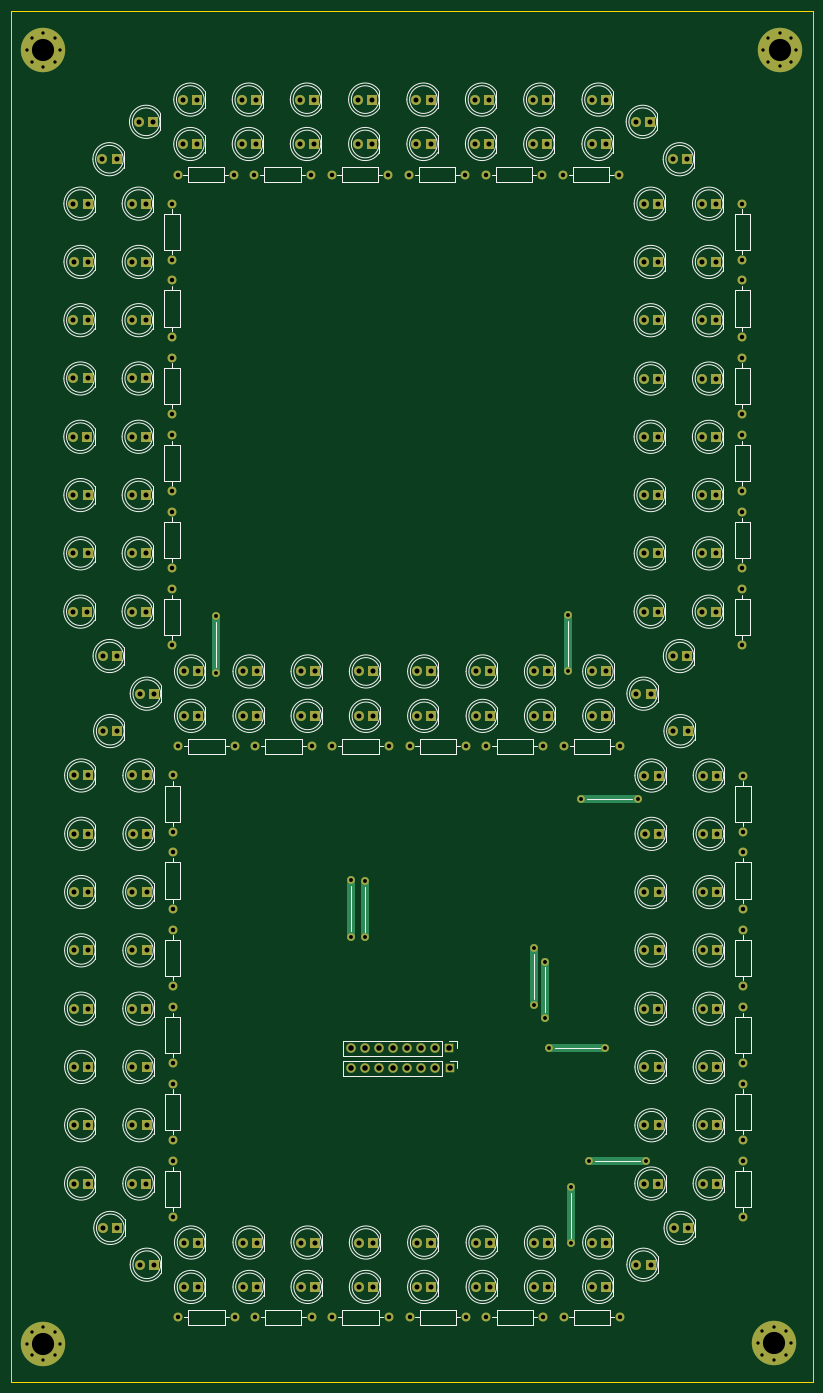
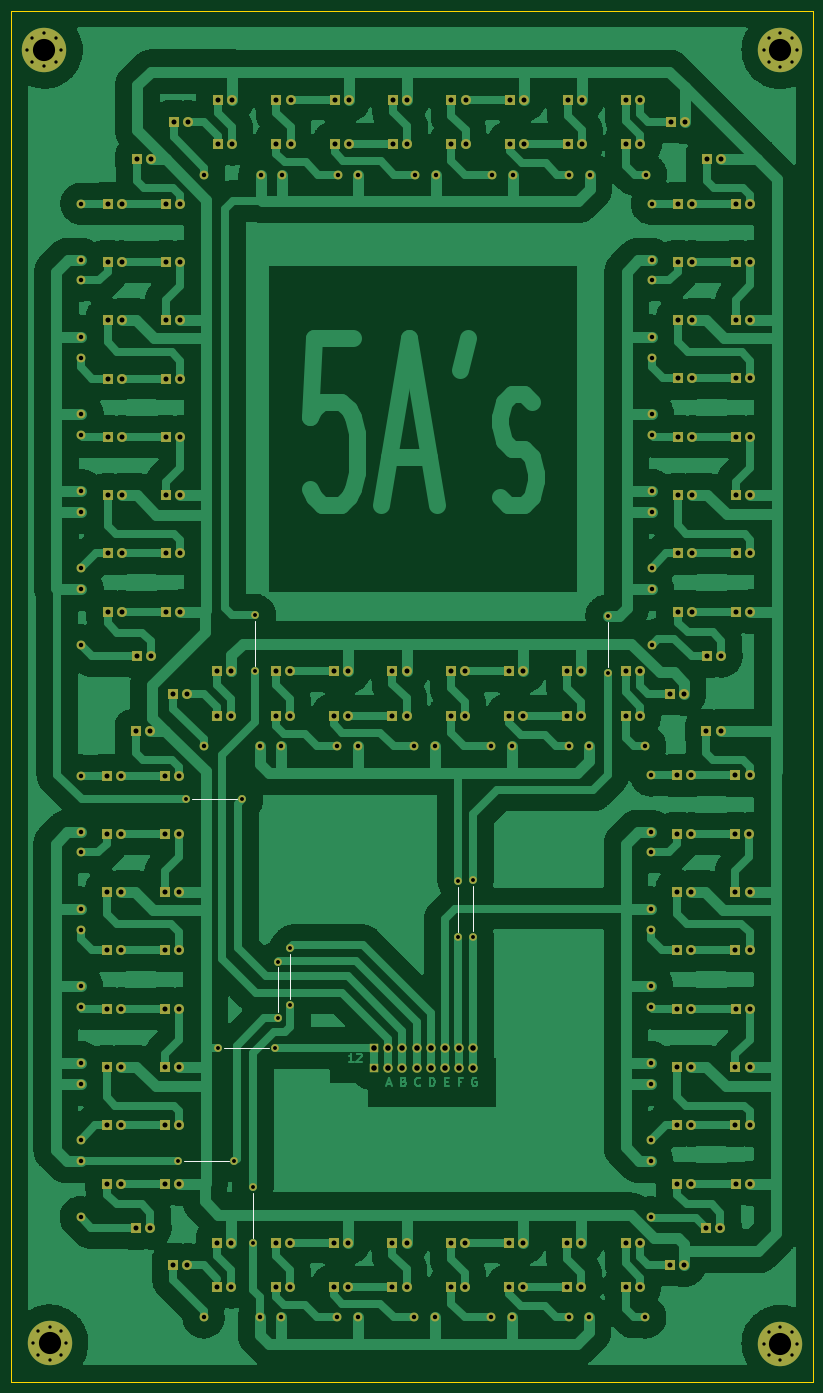
Circuit board: 11 layer files. Board 144.4 x 247.0 mm.
- bottom_copper: 7SegmentDisplay_DualLine_NoDriver_8Inches-B_Cu.gbl (363278 bytes)
- bottom_mask: 7SegmentDisplay_DualLine_NoDriver_8Inches-B_Mask.gbs (18382 bytes)
- paste: 7SegmentDisplay_DualLine_NoDriver_8Inches-B_Paste.gbp (488 bytes)
- bottom_silk: 7SegmentDisplay_DualLine_NoDriver_8Inches-B_Silkscreen.gbo (18955 bytes)
- outline: 7SegmentDisplay_DualLine_NoDriver_8Inches-Edge_Cuts.gm1 (718 bytes)
- top_copper: 7SegmentDisplay_DualLine_NoDriver_8Inches-F_Cu.gtl (27023 bytes)
- top_mask: 7SegmentDisplay_DualLine_NoDriver_8Inches-F_Mask.gts (18382 bytes)
- paste: 7SegmentDisplay_DualLine_NoDriver_8Inches-F_Paste.gtp (488 bytes)
- top_silk: 7SegmentDisplay_DualLine_NoDriver_8Inches-F_Silkscreen.gto (68525 bytes)
- drill: 7SegmentDisplay_DualLine_NoDriver_8Inches-NPTH.drl (276 bytes)
- drill: 7SegmentDisplay_DualLine_NoDriver_8Inches-PTH.drl (7036 bytes)

=== bottom_copper: 7SegmentDisplay_DualLine_NoDriver_8Inches-B_Cu.gbl (363278 bytes, source omitted) ===
=== bottom_mask: 7SegmentDisplay_DualLine_NoDriver_8Inches-B_Mask.gbs (18382 bytes, source omitted) ===
=== paste: 7SegmentDisplay_DualLine_NoDriver_8Inches-B_Paste.gbp ===
%TF.GenerationSoftware,KiCad,Pcbnew,(6.0.6)*%
%TF.CreationDate,2022-10-07T01:39:02+08:00*%
%TF.ProjectId,7SegmentDisplay_DualLine_NoDriver_8Inches,37536567-6d65-46e7-9444-6973706c6179,rev?*%
%TF.SameCoordinates,Original*%
%TF.FileFunction,Paste,Bot*%
%TF.FilePolarity,Positive*%
%FSLAX46Y46*%
G04 Gerber Fmt 4.6, Leading zero omitted, Abs format (unit mm)*
G04 Created by KiCad (PCBNEW (6.0.6)) date 2022-10-07 01:39:02*
%MOMM*%
%LPD*%
G01*
G04 APERTURE LIST*
G04 APERTURE END LIST*
M02*

=== bottom_silk: 7SegmentDisplay_DualLine_NoDriver_8Inches-B_Silkscreen.gbo (18955 bytes, source omitted) ===
=== outline: 7SegmentDisplay_DualLine_NoDriver_8Inches-Edge_Cuts.gm1 ===
%TF.GenerationSoftware,KiCad,Pcbnew,(6.0.6)*%
%TF.CreationDate,2022-10-07T01:39:03+08:00*%
%TF.ProjectId,7SegmentDisplay_DualLine_NoDriver_8Inches,37536567-6d65-46e7-9444-6973706c6179,rev?*%
%TF.SameCoordinates,Original*%
%TF.FileFunction,Profile,NP*%
%FSLAX46Y46*%
G04 Gerber Fmt 4.6, Leading zero omitted, Abs format (unit mm)*
G04 Created by KiCad (PCBNEW (6.0.6)) date 2022-10-07 01:39:03*
%MOMM*%
%LPD*%
G01*
G04 APERTURE LIST*
%TA.AperFunction,Profile*%
%ADD10C,0.100000*%
%TD*%
G04 APERTURE END LIST*
D10*
X455280000Y35790000D02*
X310900000Y35790000D01*
X310900000Y35790000D02*
X310900000Y-211210000D01*
X310900000Y-211210000D02*
X455280000Y-211210000D01*
X455280000Y-211210000D02*
X455280000Y35790000D01*
M02*

=== top_copper: 7SegmentDisplay_DualLine_NoDriver_8Inches-F_Cu.gtl (27023 bytes, source omitted) ===
=== top_mask: 7SegmentDisplay_DualLine_NoDriver_8Inches-F_Mask.gts (18382 bytes, source omitted) ===
=== paste: 7SegmentDisplay_DualLine_NoDriver_8Inches-F_Paste.gtp ===
%TF.GenerationSoftware,KiCad,Pcbnew,(6.0.6)*%
%TF.CreationDate,2022-10-07T01:39:02+08:00*%
%TF.ProjectId,7SegmentDisplay_DualLine_NoDriver_8Inches,37536567-6d65-46e7-9444-6973706c6179,rev?*%
%TF.SameCoordinates,Original*%
%TF.FileFunction,Paste,Top*%
%TF.FilePolarity,Positive*%
%FSLAX46Y46*%
G04 Gerber Fmt 4.6, Leading zero omitted, Abs format (unit mm)*
G04 Created by KiCad (PCBNEW (6.0.6)) date 2022-10-07 01:39:02*
%MOMM*%
%LPD*%
G01*
G04 APERTURE LIST*
G04 APERTURE END LIST*
M02*

=== top_silk: 7SegmentDisplay_DualLine_NoDriver_8Inches-F_Silkscreen.gto (68525 bytes, source omitted) ===
=== drill: 7SegmentDisplay_DualLine_NoDriver_8Inches-NPTH.drl ===
M48
; DRILL file {KiCad (6.0.6)} date Fri Oct  7 01:39:29 2022
; FORMAT={-:-/ absolute / metric / decimal}
; #@! TF.CreationDate,2022-10-07T01:39:29+08:00
; #@! TF.GenerationSoftware,Kicad,Pcbnew,(6.0.6)
; #@! TF.FileFunction,NonPlated,1,2,NPTH
FMAT,2
METRIC
%
G90
G05
T0
M30

=== drill: 7SegmentDisplay_DualLine_NoDriver_8Inches-PTH.drl (7036 bytes, source omitted) ===
